Run: headless pygame with SDL's dummy video driver; simulated clock (each Clock.tick advances the game by its frame time, no real sleeping); random seed 0; keys injected as events and as key.get_pressed() state; no mouse input.
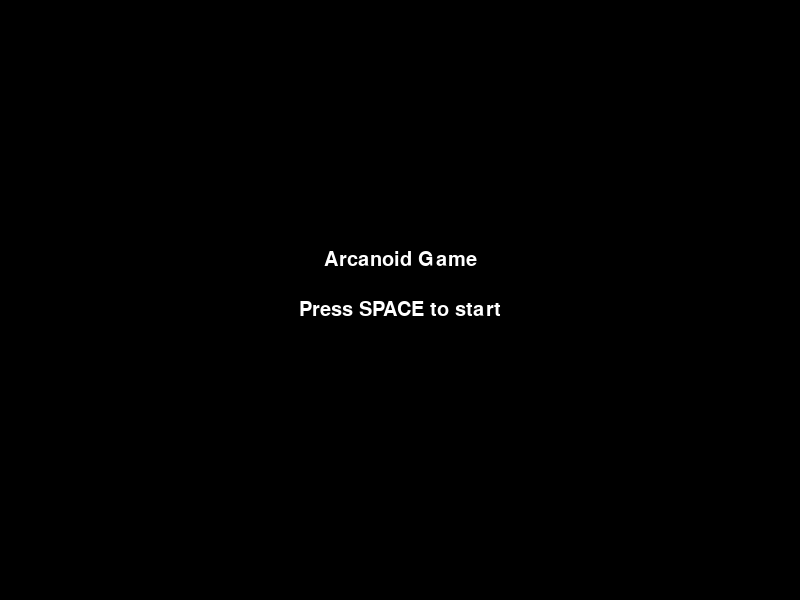
Frame 1 of 4 · flips 1–60 · no input
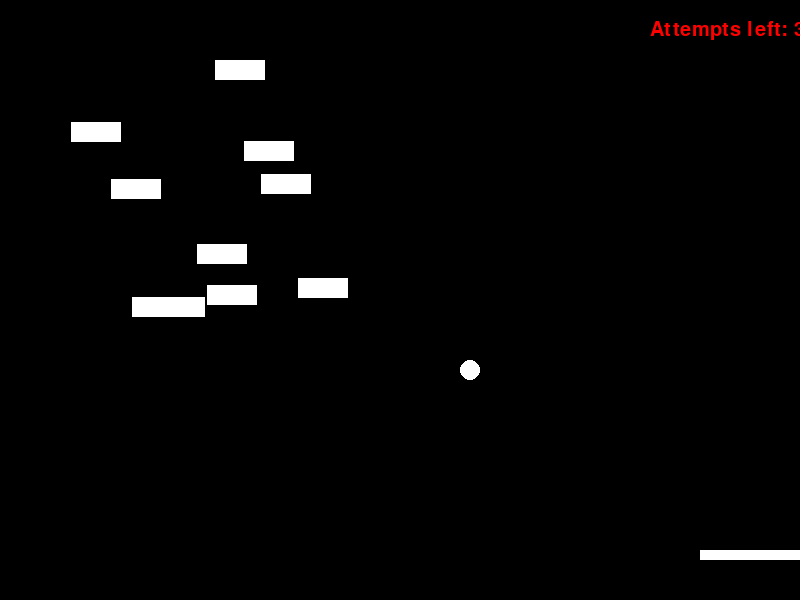
Frame 2 of 4 · flips 61–180 · tapped SPACE, RETURN · held RIGHT (→), D
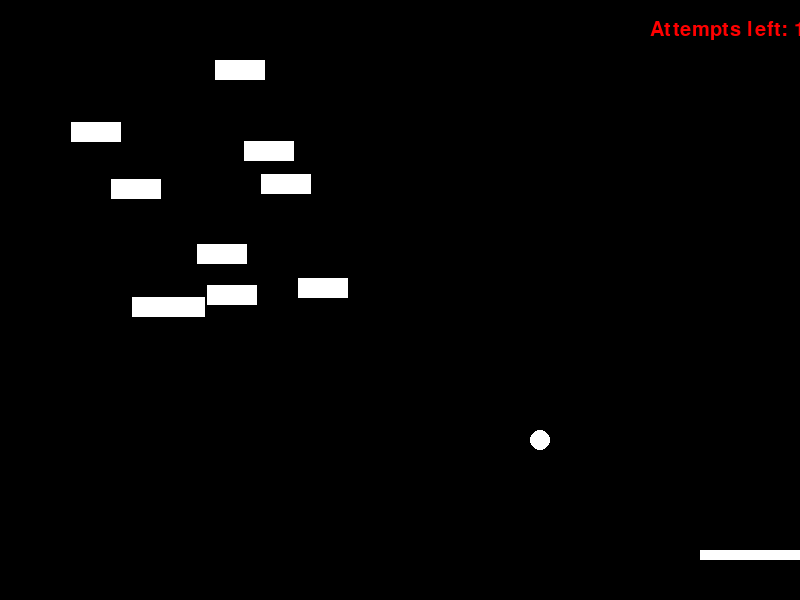
Frame 3 of 4 · flips 181–300 · held DOWN (↓), S
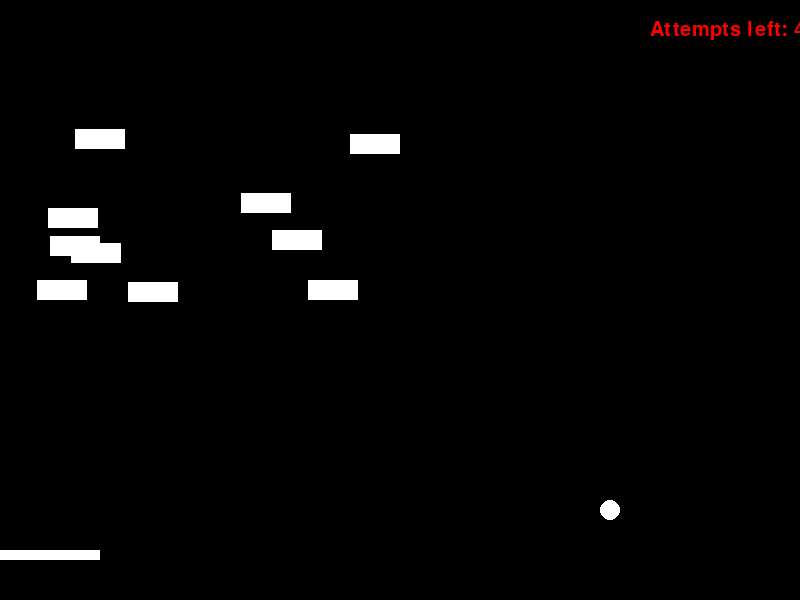
Frame 4 of 4 · flips 301–420 · held LEFT (←), A, UP (↑), W

The pygame program that drew these frames:

import pygame
import sys
import random

# Initialize Pygame
pygame.init()

# Set screen dimensions
screen_width = 800
screen_height = 600
screen = pygame.display.set_mode((screen_width, screen_height))

# Set title of the window
pygame.display.set_caption('Arcanoid')

# Define colors
WHITE = (255, 255, 255)
BLACK = (0, 0, 0)
BLUE = (106, 159, 181)
RED = (255, 0, 0)

# Define font
font = pygame.font.Font(None, 30)

# Game variables
ball_x = screen_width / 2
ball_y = screen_height / 2
ball_speed_x = 5
ball_speed_y = 5
paddle_x = screen_width / 2
paddle_y = screen_height - 50
paddle_speed = 20

attempts_left = 5

blocks = []
for _ in range(10):
    x = random.randint(0, screen_width // 2)
    y = random.randint(50, screen_height // 2)
    blocks.append([x, y])  # Используем списки вместо кортежей

def draw_menu():
    screen.fill(BLACK)
    title_surface = font.render("Arcanoid Game", True, WHITE)
    start_surface = font.render("Press SPACE to start", True, WHITE)
    screen.blit(title_surface, (screen_width // 2 - title_surface.get_width() // 2, screen_height // 2 - 50))
    screen.blit(start_surface, (screen_width // 2 - start_surface.get_width() // 2, screen_height // 2))
    pygame.display.flip()


def main():
    global paddle_x, ball_x, ball_y, ball_speed_x, ball_speed_y, blocks, attempts_left

    # Игра не начнется до нажатия SPACE
    game_active = False

    while True:
        for event in pygame.event.get():
            if event.type == pygame.QUIT:
                pygame.quit()
                sys.exit()
            if event.type == pygame.KEYDOWN:
                if event.key == pygame.K_SPACE:
                    game_active = True  # Запуск игры

        if not game_active:
            draw_menu()  # Рисуем меню
            continue  # Переходим к следующему кадру

        keys = pygame.key.get_pressed()
        if keys[pygame.K_LEFT] and paddle_x > 0:
            paddle_x -= paddle_speed
        if keys[pygame.K_RIGHT] and paddle_x < screen_width - 100:
            paddle_x += paddle_speed

        # Clear screen
        screen.fill(BLACK)

        text_surface = font.render(f"Attempts left: {attempts_left}", True, RED)
        screen.blit(text_surface, (screen_width - 150, 20))

        # Game loop
        ball_x += ball_speed_x
        ball_y += ball_speed_y

        # Collision with edges
        if ball_y <= 0:
            ball_speed_y *= -1
        if ball_x <= 0 or ball_x >= screen_width:
            ball_speed_x *= -1

        # Collision with paddle
        if ball_y + 10 >= paddle_y and paddle_x <= ball_x <= paddle_x + 100:
            ball_speed_y *= -1

        # Collision with blocks
        for block in blocks[:]:
            if (block[0] <= ball_x <= block[0] + 50 and block[1] <= ball_y <= block[1] + 20):
                blocks.remove(block)
                ball_speed_y *= -1

        # Draw the ball
        pygame.draw.circle(screen, WHITE, (int(ball_x), int(ball_y)), 10)

        # Draw the paddle
        pygame.draw.rect(screen, WHITE, (paddle_x, paddle_y, 100, 10))

        for block in blocks:
            pygame.draw.rect(screen, WHITE, (block[0], block[1], 50, 20))

        if ball_y > paddle_y + 10:
            attempts_left -= 1
            ball_x = screen_width / 2
            ball_y = screen_height / 2

        if attempts_left == 0:
            attempts_left = 5
            blocks = []
            for _ in range(10):
                x = random.randint(0, screen_width // 2)
                y = random.randint(50, screen_height // 2)
                blocks.append([x, y])

        # Update screen
        pygame.display.flip()
        pygame.time.Clock().tick(60)

if __name__ == "__main__":
    main()
    
